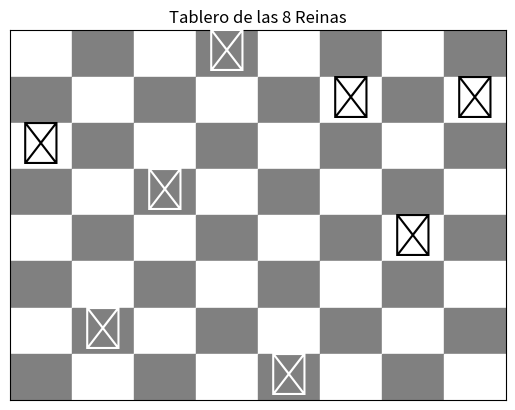

Python code for this plot:
import random
import matplotlib.pyplot as plt

# Función que calcula la heurística: número de ataques entre reinas
def calcular_heuristica(tablero):
    ataques = 0
    n = len(tablero)
    for i in range(n):
        for j in range(i + 1, n):
            # Mismo fila
            if tablero[i] == tablero[j]:
                ataques += 1
            # Misma diagonal
            if abs(tablero[i] - tablero[j]) == abs(i - j):
                ataques += 1
    return ataques

# Función para generar un tablero inicial con una reina en cada columna
def generar_tablero_inicial(n=8):
    return [random.randint(0, n - 1) for _ in range(n)]

# Función de ascenso de colinas
def ascenso_de_colinas():
    # Inicializar el tablero
    tablero = generar_tablero_inicial()
    heuristica_actual = calcular_heuristica(tablero)
    historial_movimientos = [(tablero[:], heuristica_actual)]  # Guardar estado inicial

    print("Estado inicial:", tablero, "| Ataques:", heuristica_actual)
    
    while True:
        vecino_mejorado = False
        # Probar mover cada reina dentro de su columna y encontrar la mejor posición
        for col in range(len(tablero)):
            mejor_fila = tablero[col]
            mejor_heuristica = heuristica_actual
            
            print(f"\nEvaluando columna {col} con reina en fila {tablero[col]}:")

            # Mover la reina a todas las posibles filas dentro de su columna y calcular la heurística
            for fila in range(len(tablero)):
                if fila == tablero[col]:  # Si está en la misma fila, no moverse
                    continue
                
                # Mover a una nueva fila
                nuevo_tablero = list(tablero)
                nuevo_tablero[col] = fila
                nueva_heuristica = calcular_heuristica(nuevo_tablero)
                
                # Imprimir la evaluación de cada posición
                print(f"  - Mover a fila {fila} -> Tablero: {nuevo_tablero} | Heurística: {nueva_heuristica}")

                # Si encontramos una mejor posición, actualizar
                if nueva_heuristica < mejor_heuristica:
                    mejor_fila = fila
                    mejor_heuristica = nueva_heuristica
                    vecino_mejorado = True
            
            # Mover la reina a la mejor posición encontrada en esta columna
            tablero[col] = mejor_fila
            heuristica_actual = mejor_heuristica

        # Guardar el movimiento y el estado actual
        historial_movimientos.append((tablero[:], heuristica_actual))
        print(f"Estado actual del tablero después de evaluar todas las columnas: {tablero} | Ataques: {heuristica_actual}")

        # Verificar si hemos alcanzado un óptimo local
        if not vecino_mejorado:
            break
    
    return tablero, heuristica_actual, historial_movimientos

# Función para graficar el tablero de las 8 reinas
def graficar_tablero(tablero):
    fig, ax = plt.subplots()
    n = len(tablero)

    # Dibujar el tablero de ajedrez
    for row in range(n):
        for col in range(n):
            # Colorear cuadros de ajedrez
            if (row + col) % 2 == 0:
                color = 'white'
            else:
                color = 'gray'
            ax.add_patch(plt.Rectangle((col, row), 1, 1, color=color))

    # Colocar las reinas en el tablero
    for col in range(n):
        row = tablero[col]
        ax.text(col + 0.5, row + 0.5, '♕', fontsize=30, ha='center', va='center', color='black' if (row + col) % 2 == 0 else 'white')

    # Ajustes finales del gráfico
    ax.set_xlim(0, n)
    ax.set_ylim(0, n)
    ax.set_xticks([])
    ax.set_yticks([])
    ax.set_title("Tablero de las 8 Reinas")
    plt.gca().invert_yaxis()  # Invertir el eje y para que 0,0 esté en la esquina inferior
    plt.show()

# Ejecutar el algoritmo de ascenso de colinas para el problema de las 8 reinas
solucion, ataques_restantes, historial = ascenso_de_colinas()

print("\n--- Historial de Movimientos ---")
for paso, (tablero, ataques) in enumerate(historial):
    print(f"Paso {paso}: Tablero = {tablero} | Ataques = {ataques}")

print("\n--- Resultado Final ---")
print("Tablero final:", solucion)
print("Número de ataques restantes:", ataques_restantes)

# Graficar el tablero final
graficar_tablero(solucion)
